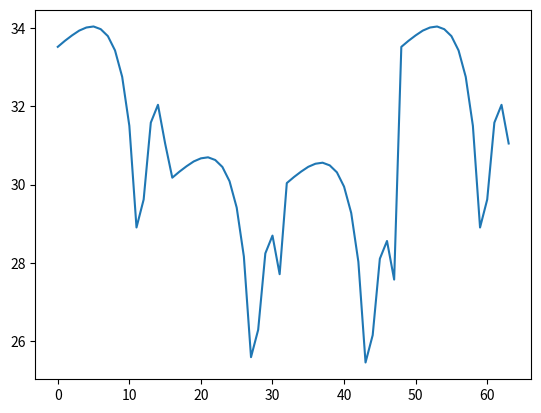

This figure's Python source:
import numpy as np
import matplotlib.pyplot as plt
import math

fft_size = 512
wave = [32767 if i > (fft_size / 2)-3 and  i < (fft_size / 2)+3 else 0 for i in range(fft_size)]

signal = []
signal.extend(wave)
signal.extend(wave)
signal.extend(wave)
signal.extend(wave)

total_frames = len(signal) // fft_size
frame_step = 170

frames = []
curr_frame_start = 0
for _ in range(total_frames):
    frame = []
    for index in range(fft_size):
        frame.append(float(signal[curr_frame_start + index]))
    frames.append(frame)
    curr_frame_start += 170

#####################################
frames = np.array(frames)

window_length = frames.shape[1]
n = np.arange(0, window_length)

# set window coefficients
h = 0.54 - 0.46 * np.cos(2 * np.pi * n / (window_length - 1))

# perform windowing
frames *= h
#frames /= 256
##################################

frames_fft = []
for frame in frames:
    fft_frame = np.fft.fft(frame)
    fft_frame.real = fft_frame.real* fft_frame.real
    fft_frame.imag = fft_frame.imag * fft_frame.imag
    magnitudes = fft_frame.real + fft_frame.imag
    magnitudes /= math.log2(fft_size // 2)
    frames_fft.append(magnitudes)

###################################

def hz2mel(f):
    return 2595 * math.log10(1.0 + f / 700.0)

def mel2hz(mel):
    return 700.0 * (10.0**(mel / 2595.0) - 1.0)

numfilters = 16
lowf = hz2mel(50)
highf = hz2mel(6500)
sf = 16000
nfft = 257
precision = 8
centre_freqs = [mel2hz(lowf + (highf - lowf)/(numfilters + 1)*i) for i in range(numfilters + 2)]
fft_bin_freqs = [sf/2.0/(nfft - 1)*i for i in range(nfft)]

fbank = []
for filt in range(numfilters):
    curr_filter = []
    for i in range(nfft):
        if fft_bin_freqs[i] < centre_freqs[filt]:
            curr_filter.append(0)
        elif fft_bin_freqs[i] <= centre_freqs[filt + 1]:
            curr_filter.append((fft_bin_freqs[i] - centre_freqs[filt]) / (centre_freqs[filt + 1] - centre_freqs[filt]))
        elif fft_bin_freqs[i] <= centre_freqs[filt + 2]:
            curr_filter.append((centre_freqs[filt + 2] - fft_bin_freqs[i]) / (centre_freqs[filt + 2] - centre_freqs[filt + 1]))
        else:
            curr_filter.append(0)
    fbank.append(curr_filter)

all_coeffs = []
for frame in frames_fft:
    coeffs = []
    for i in range(len(fbank)):
        coeffs.append(0)
        for j in range(len(fbank[0])):
            coeffs[i] += fbank[i][j] * frame[j]
        if coeffs[i] < 1.0:
            coeffs[i] = 1.0
    all_coeffs.extend(coeffs)

#####################################

all_coeffs = np.log2(all_coeffs)

#for coeff in all_coeffs:
#    print(f'{int(coeff/2**8):x}')
    
x_axis = [i for i in range(len(all_coeffs))]

plt.plot(x_axis, all_coeffs)
plt.show()

